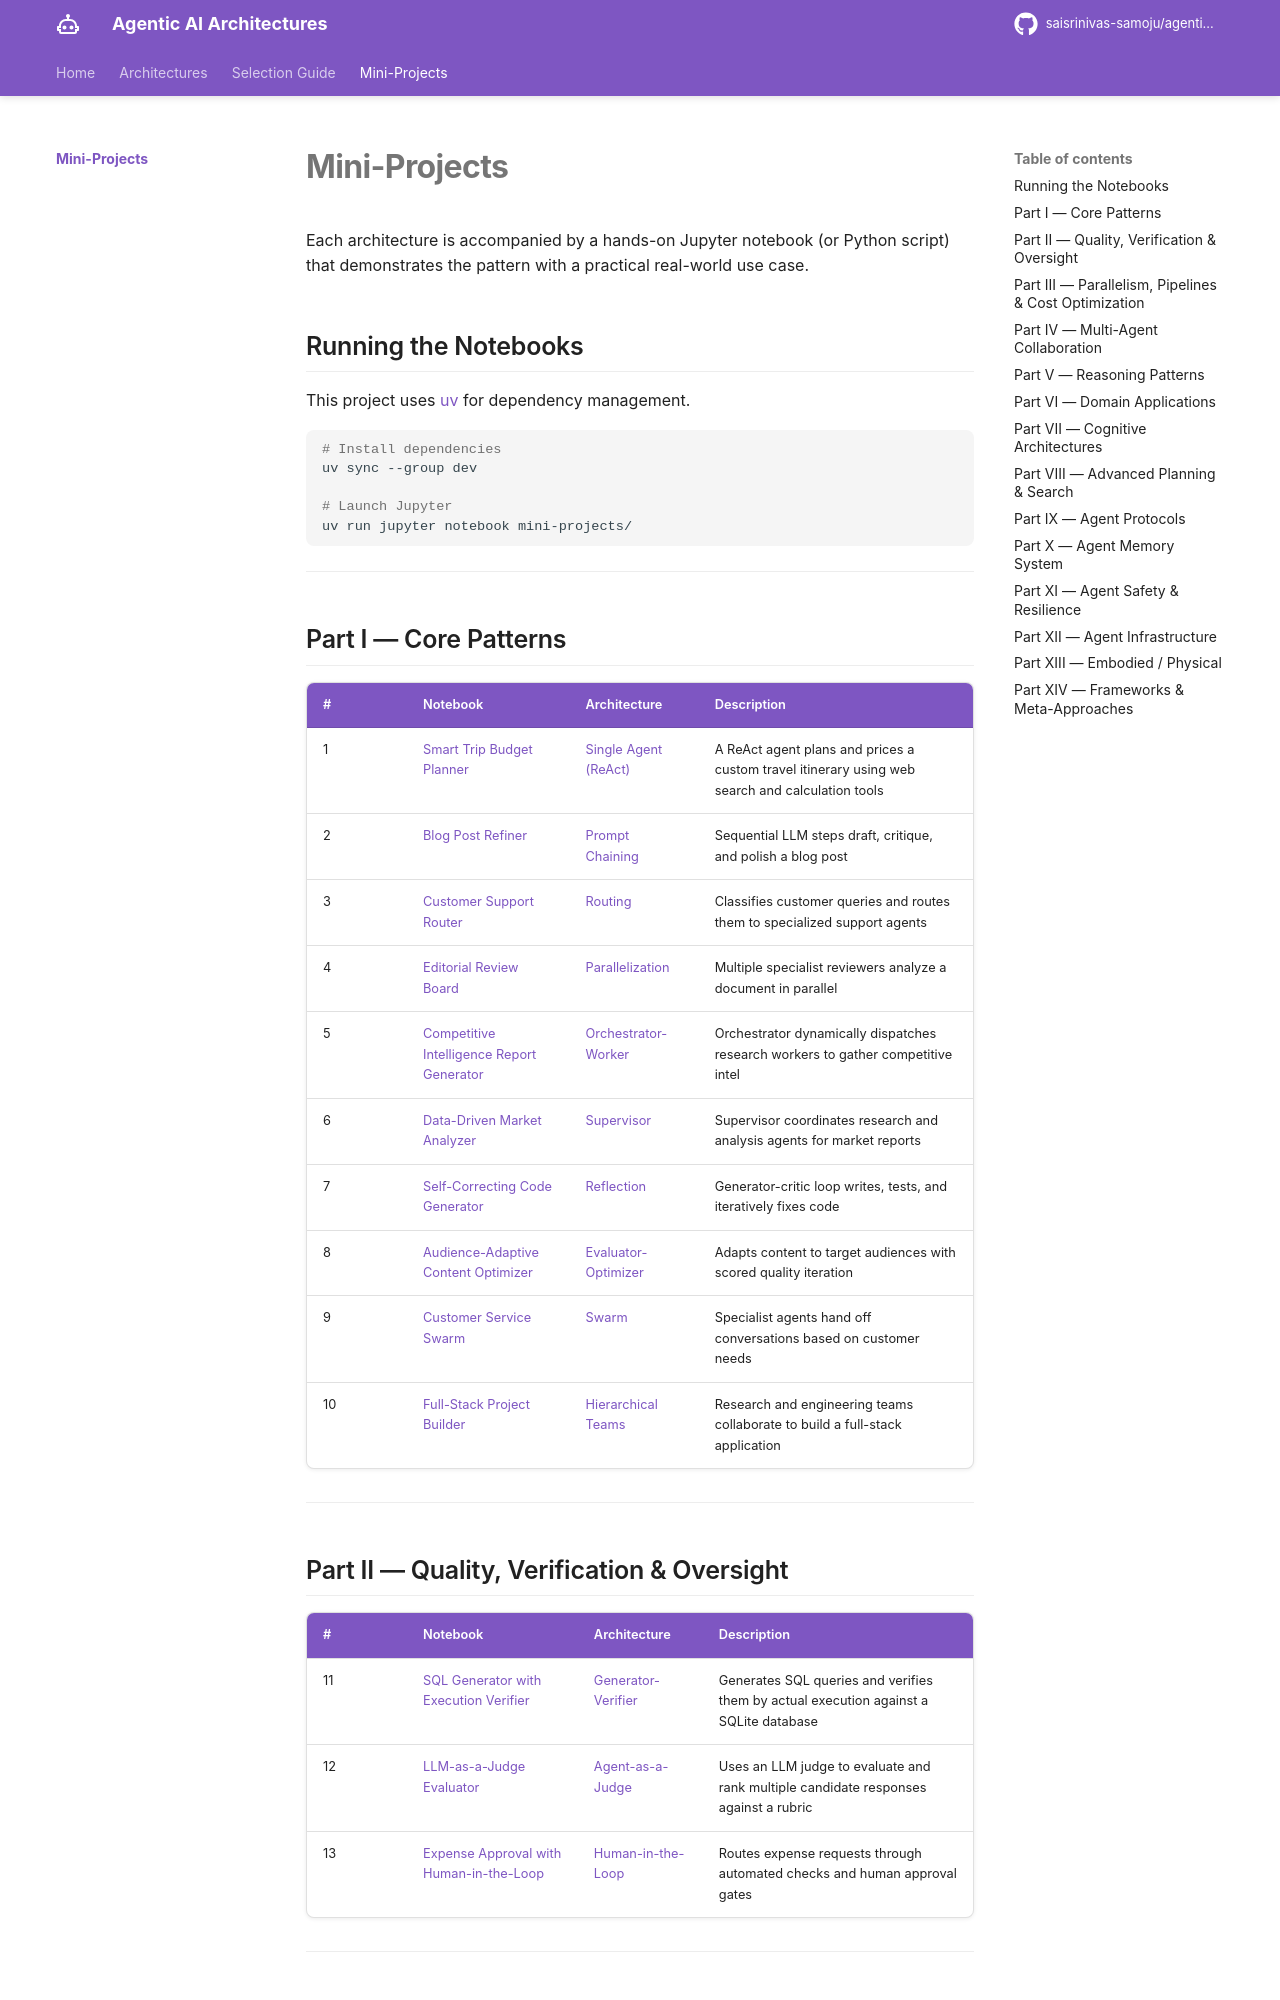

repository: saisrinivas-samoju/agentic_architectures · page: mini-projects/index.html · generator: mkdocs

# Mini-Projects

Each architecture is accompanied by a hands-on Jupyter notebook (or Python script) that demonstrates the pattern with a practical real-world use case.

## Running the Notebooks

This project uses [uv](https://docs.astral.sh/uv/) for dependency management.

```bash
# Install dependencies
uv sync --group dev

# Launch Jupyter
uv run jupyter notebook mini-projects/
```

---

## Part I — Core Patterns

| # | Notebook | Architecture | Description |
|---|---|---|---|
| 1 | [Smart Trip Budget Planner](https://github.com/saisrinivas-samoju/agentic_architectures/blob/main/mini-projects/01-smart-trip-budget-planner.ipynb) | [Single Agent (ReAct)](../architectures/single-agent.md) | A ReAct agent plans and prices a custom travel itinerary using web search and calculation tools |
| 2 | [Blog Post Refiner](https://github.com/saisrinivas-samoju/agentic_architectures/blob/main/mini-projects/02-blog-post-refiner.ipynb) | [Prompt Chaining](../architectures/prompt-chaining.md) | Sequential LLM steps draft, critique, and polish a blog post |
| 3 | [Customer Support Router](https://github.com/saisrinivas-samoju/agentic_architectures/blob/main/mini-projects/03-customer-support-router.ipynb) | [Routing](../architectures/routing.md) | Classifies customer queries and routes them to specialized support agents |
| 4 | [Editorial Review Board](https://github.com/saisrinivas-samoju/agentic_architectures/blob/main/mini-projects/04-editorial-review-board.ipynb) | [Parallelization](../architectures/parallelization.md) | Multiple specialist reviewers analyze a document in parallel |
| 5 | [Competitive Intelligence Report Generator](https://github.com/saisrinivas-samoju/agentic_architectures/blob/main/mini-projects/05-competitive-intelligence-report-generator.ipynb) | [Orchestrator-Worker](../architectures/orchestrator-worker.md) | Orchestrator dynamically dispatches research workers to gather competitive intel |
| 6 | [Data-Driven Market Analyzer](https://github.com/saisrinivas-samoju/agentic_architectures/blob/main/mini-projects/06-data-driven-market-analyzer.ipynb) | [Supervisor](../architectures/supervisor.md) | Supervisor coordinates research and analysis agents for market reports |
| 7 | [Self-Correcting Code Generator](https://github.com/saisrinivas-samoju/agentic_architectures/blob/main/mini-projects/07-self-correcting-code-generator.ipynb) | [Reflection](../architectures/reflection.md) | Generator-critic loop writes, tests, and iteratively fixes code |
| 8 | [Audience-Adaptive Content Optimizer](https://github.com/saisrinivas-samoju/agentic_architectures/blob/main/mini-projects/08-audience-adaptive-content-optimizer.ipynb) | [Evaluator-Optimizer](../architectures/evaluator-optimizer.md) | Adapts content to target audiences with scored quality iteration |
| 9 | [Customer Service Swarm](https://github.com/saisrinivas-samoju/agentic_architectures/blob/main/mini-projects/09-customer-service-swarm.ipynb) | [Swarm](../architectures/swarm.md) | Specialist agents hand off conversations based on customer needs |
| 10 | [Full-Stack Project Builder](https://github.com/saisrinivas-samoju/agentic_architectures/blob/main/mini-projects/10-full-stack-project-builder.ipynb) | [Hierarchical Teams](../architectures/hierarchical-teams.md) | Research and engineering teams collaborate to build a full-stack application |

---

## Part II — Quality, Verification & Oversight

| # | Notebook | Architecture | Description |
|---|---|---|---|
| 11 | [SQL Generator with Execution Verifier](https://github.com/saisrinivas-samoju/agentic_architectures/blob/main/mini-projects/11-sql-generator-verifier.ipynb) | [Generator-Verifier](../architectures/generator-verifier.md) | Generates SQL queries and verifies them by actual execution against a SQLite database |
| 12 | [LLM-as-a-Judge Evaluator](https://github.com/saisrinivas-samoju/agentic_architectures/blob/main/mini-projects/12-llm-as-a-judge.ipynb) | [Agent-as-a-Judge](../architectures/llm-as-a-judge.md) | Uses an LLM judge to evaluate and rank multiple candidate responses against a rubric |
| 13 | [Expense Approval with Human-in-the-Loop](https://github.com/saisrinivas-samoju/agentic_architectures/blob/main/mini-projects/13-expense-approval-hitl.ipynb) | [Human-in-the-Loop](../architectures/human-in-the-loop.md) | Routes expense requests through automated checks and human approval gates |

---
